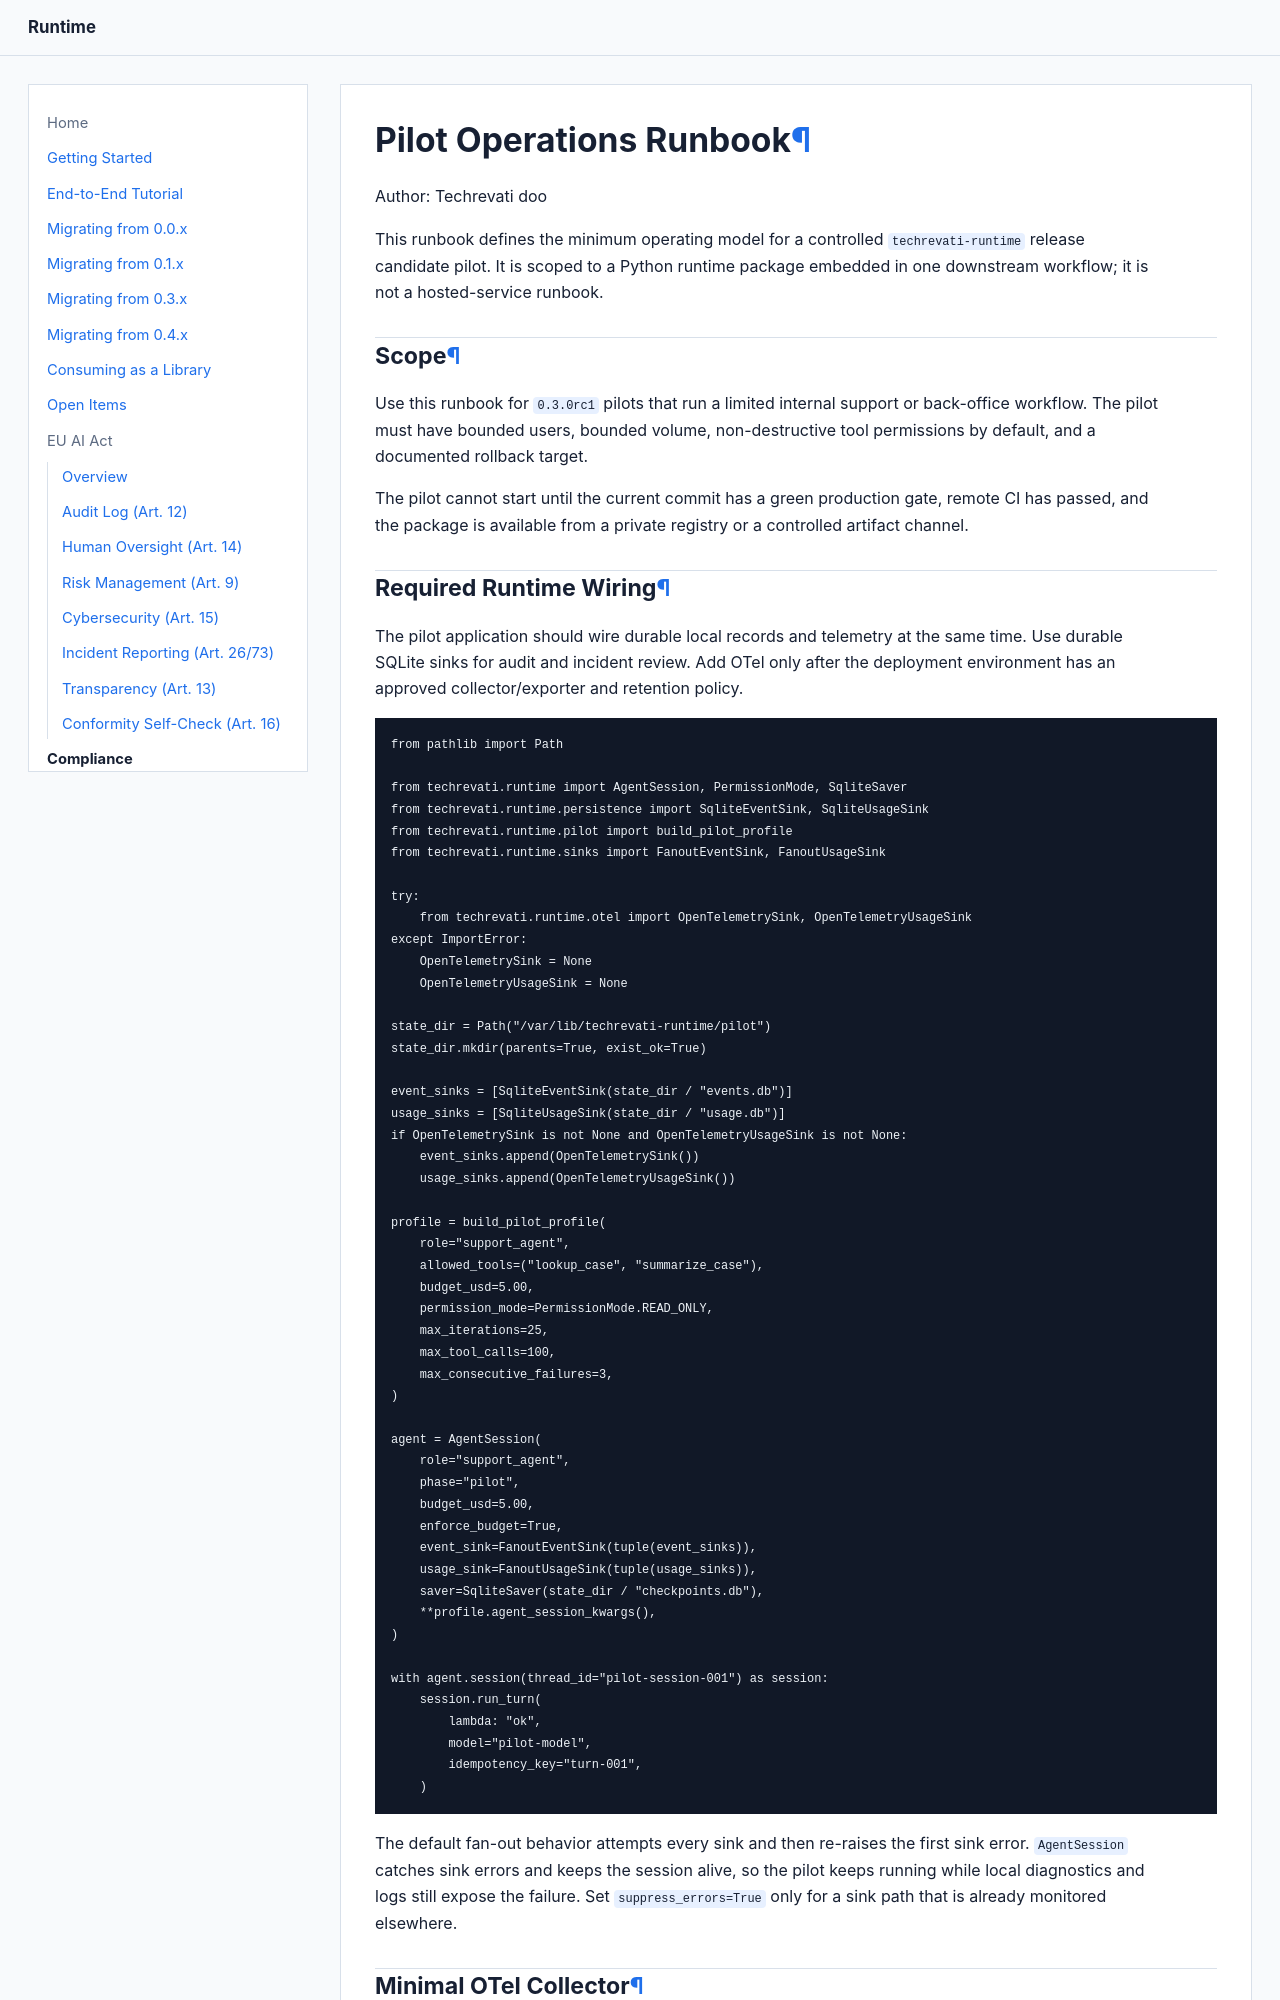

repository: Techrevati/runtime · page: compliance/pilot-operations-runbook/index.html · generator: mkdocs

# Pilot Operations Runbook

Author: Techrevati doo

This runbook defines the minimum operating model for a controlled
`techrevati-runtime` release candidate pilot. It is scoped to a Python runtime
package embedded in one downstream workflow; it is not a hosted-service runbook.

## Scope

Use this runbook for `0.3.0rc1` pilots that run a limited internal support or
back-office workflow. The pilot must have bounded users, bounded volume,
non-destructive tool permissions by default, and a documented rollback target.

The pilot cannot start until the current commit has a green production gate,
remote CI has passed, and the package is available from a private registry or a
controlled artifact channel.
